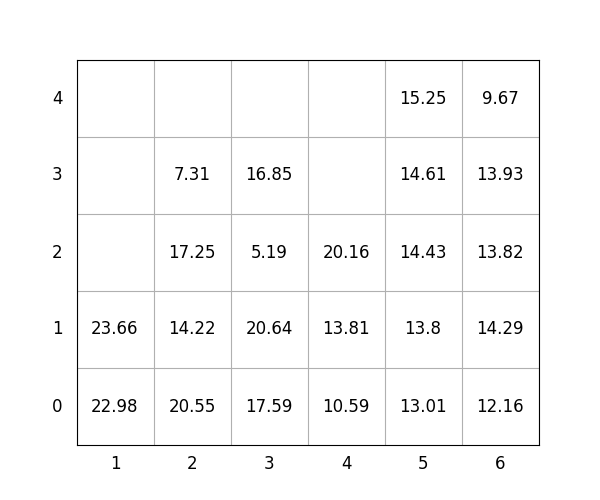

The table this chart was drawn from, first rows:
idx, loc_x, loc_y, loc_z, weight, group, score, seq, reloc, size(ft)
1, 6, 0, 0, 12.16, 0, 12.16, 0, 0, 20
2, 2, 0, 0, 20.55, 2, 220.6, 0, 1.0, 20
3, 1, 0, 0, 22.98, 3, 323, 0, 0, 20
4, 3, 0, 0, 17.59, 0, 17.59, 1, 0, 20
5, 1, 0, 1, 23.66, 3, 323.7, 2, 0, 20
6, 2, 0, 1, 14.22, 2, 214.2, 3, 1.0, 20
7, 6, 0, 1, 14.29, 0, 14.29, 4, 0, 20
8, 4, 0, 0, 10.59, 2, 210.6, 5, 0, 20
9, 2, 0, 2, 17.25, 2, 217.2, 6, 1.0, 20
10, 6, 0, 2, 13.82, 1, 113.8, 7, 0, 20
11, 4, 0, 1, 13.81, 2, 213.8, 8, 0, 20
12, 3, 0, 1, 20.64, 0, 20.64, 9, 0, 20
13, 3, 0, 2, 5.19, 1, 105.2, 10, 0, 20
14, 4, 0, 2, 20.16, 3, 320.2, 11, 0, 20
15, 5, 0, 0, 13.01, 0, 13.01, 12, 0, 20
16, 2, 0, 3, 7.31, 2, 207.3, 13, 1.0, 20
17, 3, 0, 3, 16.85, 1, 116.8, 14, 0, 20
18, 6, 0, 3, 13.93, 1, 113.9, 15, 0, 20
19, 5, 0, 1, 13.8, 0, 13.8, 16, 0, 20
20, 5, 0, 2, 14.43, 0, 14.43, 17, 0, 20
21, 6, 0, 4, 9.67, 2, 209.7, 18, 0, 20
22, 5, 0, 3, 14.61, 0, 14.61, 19, 0, 20
23, 5, 0, 4, 15.25, 0, 15.25, 20, 0, 20
